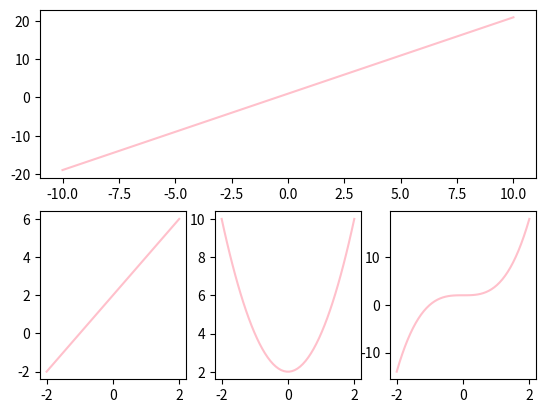

Write Python code to recreate this figure.
import matplotlib.pyplot as plt
import numpy as np
plt.figure()
plt.subplot(2,1,1)
x=np.linspace(-10,10,50)
y=2*x+1
plt.plot(x,y,color='pink')
plt.subplot(2,3,4)
x=np.linspace(-2,2,50)
y=2*x+2
plt.plot(x,y,color='pink')
plt.subplot(2,3,5)
x=np.linspace(-2,2,50)
y=2*x**2+2
plt.plot(x,y,color='pink')
plt.subplot(2,3,6)
x=np.linspace(-2,2,50)
y=2*x**3+2
plt.plot(x,y,color='pink')
plt.show()